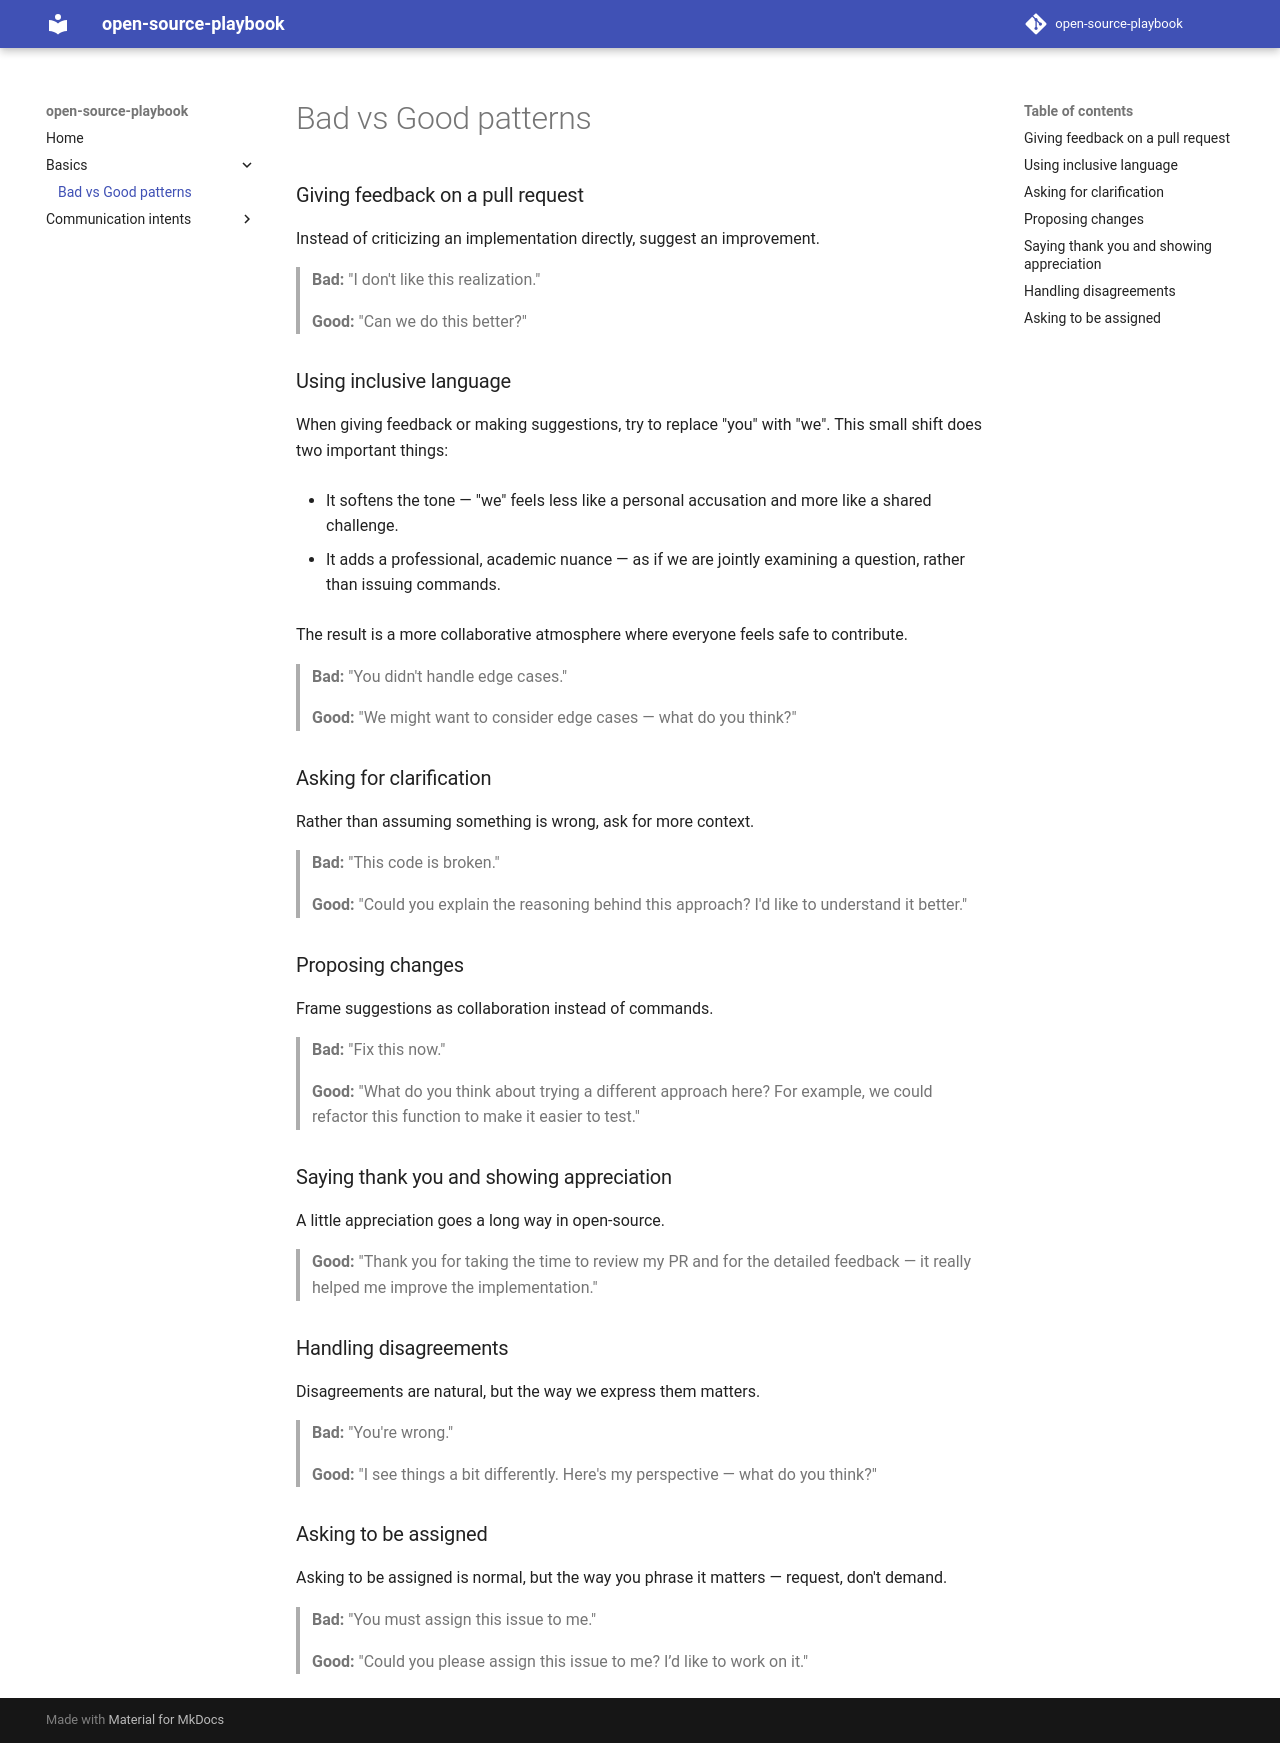

repository: Khabib73/open-source-playbook · page: basics/bad-vs-good/index.html · generator: mkdocs

### Giving feedback on a pull request

Instead of criticizing an implementation directly, suggest an improvement.

> **Bad:** "I don't like this realization."

> **Good:** "Can we do this better?"

### Using inclusive language

When giving feedback or making suggestions, try to replace "you" with "we". This small shift does two important things:

- It softens the tone — "we" feels less like a personal accusation and more like a shared challenge.

- It adds a professional, academic nuance — as if we are jointly examining a question, rather than issuing commands.

The result is a more collaborative atmosphere where everyone feels safe to contribute.

> **Bad:** "You didn't handle edge cases."

> **Good:** "We might want to consider edge cases — what do you think?"

### Asking for clarification

Rather than assuming something is wrong, ask for more context.

> **Bad:** "This code is broken."

> **Good:** "Could you explain the reasoning behind this approach? I'd like to understand it better."

### Proposing changes

Frame suggestions as collaboration instead of commands.

> **Bad:** "Fix this now."

> **Good:** "What do you think about trying a different approach here? For example, we could refactor this function to make it easier to test."

### Saying thank you and showing appreciation

A little appreciation goes a long way in open-source.

> **Good:** "Thank you for taking the time to review my PR and for the detailed feedback — it really helped me improve the implementation."

### Handling disagreements

Disagreements are natural, but the way we express them matters.

> **Bad:** "You're wrong."

> **Good:** "I see things a bit differently. Here's my perspective — what do you think?"

### Asking to be assigned

Asking to be assigned is normal, but the way you phrase it matters — request, don't demand.

> **Bad:** "You must assign this issue to me."

> **Good:** "Could you please assign this issue to me? I’d like to work on it."
